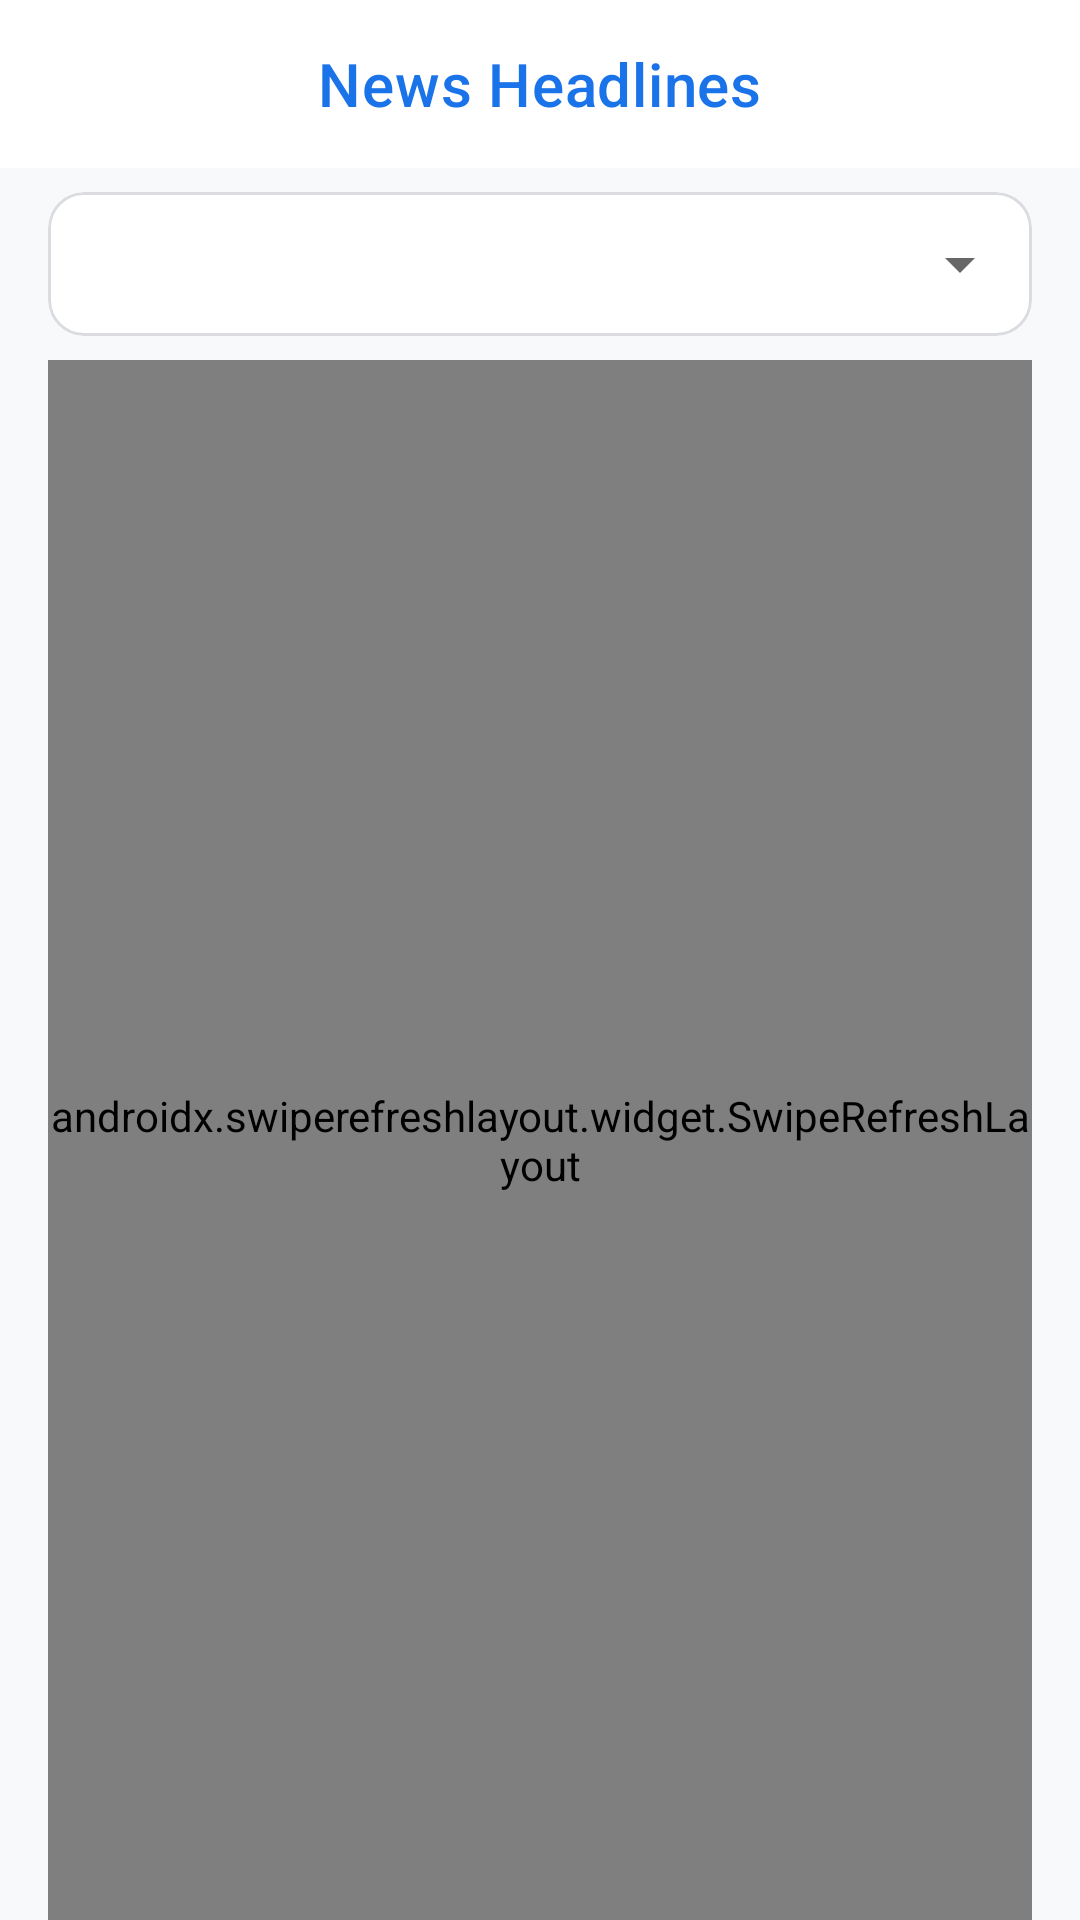

Here is an Android app screen rendered from its layout file. Give the layout XML and the strings, colors and styles it references.
<!-- AndroidManifest.xml: application theme Theme.MADEval -->
<!-- res/layout/activity_home.xml -->
<?xml version="1.0" encoding="utf-8"?>
<androidx.coordinatorlayout.widget.CoordinatorLayout xmlns:android="http://schemas.android.com/apk/res/android"
    xmlns:app="http://schemas.android.com/apk/res-auto"
    xmlns:tools="http://schemas.android.com/tools"
    android:layout_width="match_parent"
    android:layout_height="match_parent"
    android:background="@color/background">

    <com.google.android.material.appbar.AppBarLayout
        android:layout_width="match_parent"
        android:layout_height="wrap_content"
        android:background="@color/surface"
        app:elevation="0dp">

        <com.google.android.material.appbar.MaterialToolbar
            android:id="@+id/toolbar"
            android:layout_width="match_parent"
            android:layout_height="?attr/actionBarSize"
            app:title="News Headlines"
            app:titleCentered="true"
            app:titleTextColor="@color/primary" />
    </com.google.android.material.appbar.AppBarLayout>

    <LinearLayout
        android:layout_width="match_parent"
        android:layout_height="match_parent"
        android:orientation="vertical"
        android:paddingHorizontal="16dp"
        app:layout_behavior="@string/appbar_scrolling_view_behavior">

        <com.google.android.material.card.MaterialCardView
            android:layout_width="match_parent"
            android:layout_height="wrap_content"
            android:layout_marginTop="8dp"
            android:layout_marginBottom="8dp"
            app:cardBackgroundColor="@color/white"
            app:cardCornerRadius="12dp"
            app:cardElevation="0dp"
            app:strokeColor="@color/divider"
            app:strokeWidth="1dp">

            <Spinner
                android:id="@+id/spinnerCountry"
                android:layout_width="match_parent"
                android:layout_height="48dp"
                android:paddingHorizontal="12dp"
                android:spinnerMode="dropdown"
                tools:listitem="@layout/support_simple_spinner_dropdown_item" />
        </com.google.android.material.card.MaterialCardView>

        <androidx.swiperefreshlayout.widget.SwipeRefreshLayout
            android:id="@+id/swipeRefreshLayout"
            android:layout_width="match_parent"
            android:layout_height="match_parent">

            <androidx.recyclerview.widget.RecyclerView
                android:id="@+id/recyclerViewNews"
                android:layout_width="match_parent"
                android:layout_height="match_parent"
                android:clipToPadding="false"
                android:paddingBottom="16dp"
                app:layoutManager="androidx.recyclerview.widget.LinearLayoutManager" />
        </androidx.swiperefreshlayout.widget.SwipeRefreshLayout>
    </LinearLayout>

    <ProgressBar
        android:id="@+id/progressBar"
        android:layout_width="wrap_content"
        android:layout_height="wrap_content"
        android:layout_gravity="center"
        android:indeterminateTint="@color/primary"
        android:visibility="gone" />

    <TextView
        android:id="@+id/textError"
        android:layout_width="wrap_content"
        android:layout_height="wrap_content"
        android:layout_gravity="center"
        android:text="@string/error_loading_news"
        android:textColor="@color/error"
        android:textSize="16sp"
        android:textStyle="bold"
        android:visibility="gone" />

    <TextView
        android:id="@+id/textEmpty"
        android:layout_width="wrap_content"
        android:layout_height="wrap_content"
        android:layout_gravity="center"
        android:text="@string/no_news_available"
        android:textColor="@color/text_secondary"
        android:textSize="16sp"
        android:visibility="gone" />

</androidx.coordinatorlayout.widget.CoordinatorLayout>
<!-- resources referenced by this layout -->
<resources>
  <color name="background">#F8F9FA</color>
  <color name="divider">#DADCE0</color>
  <color name="error">#D93025</color>
  <color name="primary">#1A73E8</color>
  <color name="surface">#FFFFFF</color>
  <color name="text_secondary">#5F6368</color>
  <color name="white">#FFFFFF</color>
  <string name="error_loading_news">Unable to load news.</string>
  <string name="no_news_available">No news available</string>
  <style name="Theme.MADEval" parent="Theme.MaterialComponents.Light.NoActionBar">
          <item name="colorPrimary">@color/primary</item>
          <item name="colorPrimaryVariant">@color/primary_dark</item>
          <item name="colorOnPrimary">@color/white</item>
          <item name="colorSecondary">@color/primary</item>
          <item name="colorSecondaryVariant">@color/primary_dark</item>
          <item name="colorOnSecondary">@color/white</item>
          <item name="android:statusBarColor">@color/primary_dark</item>
          <item name="android:windowBackground">@color/background</item>
      </style>
  <color name="primary_dark">#174EA6</color>
</resources>
